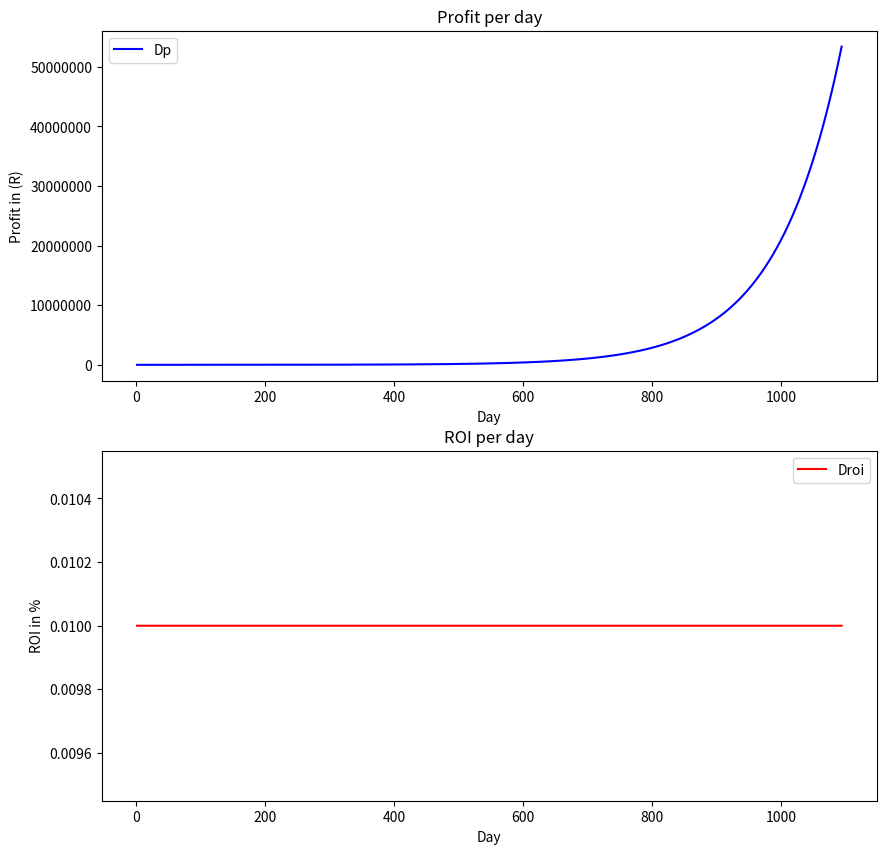

This figure's Python source: (Note: this script raises an exception after producing the figure.)
import random

Dt = 0
I = 1000

Date = []
Dp = []
Droi = []

# get random values from 1%-3% 
def get_random_roi():
    return 0.01

for d in range(1, 365*3):
    Dt = d
    ROI = get_random_roi()
    I = I + (I * ROI)
    Droi.append(ROI)
    Date.append(Dt)
    Dp.append(I)

import seaborn as sns
import matplotlib.pyplot as plt

# plot Date,Dp and Droi sub graphs
fig, (ax1, ax2) = plt.subplots(2, 1, figsize=(10, 10))
ax1.plot(Date, Dp, 'b')
ax1.set_title('Profit per day')
ax1.set_xlabel('Day')
ax1.set_ylabel('Profit in (R)')
ax1.ticklabel_format(useOffset=False, style='plain')
#add legend
ax1.legend(['Dp'])
ax2.plot(Date, Droi, 'r')
ax2.legend(['Droi'])
ax2.set_title('ROI per day')
ax2.set_xlabel('Day')
ax2.set_ylabel('ROI in %')
ax2.ticklabel_format(useOffset=False, style='plain')
#save plot
fig.savefig('images/plot.png')



# curve fit Dp and Droi
import numpy as np
from scipy.optimize import curve_fit

def func(Dp, T):
    return 1000*np.exp(T*Dp)

xdata = np.array(Date)
ydata = np.array(Dp)

popt, pcov = curve_fit(func, xdata, ydata, maxfev=5000)

#print equation
print('Dt = 1000 * exp(T * Dp)')
# print Dt at 1
equation = 'Dt = 1000 * exp('+str(round(popt[0],2))+'t)'

# plot curve fit Dp and Droi sub graphs
fig, (ax1, ax2) = plt.subplots(2, 1, figsize=(10, 10))
ax1.plot(xdata, ydata, 'b', label='data')
ax1.plot(xdata, func(xdata, *popt), 'r-', label='fit')
ax1.set_title('Profit per day')
ax1.set_xlabel('Day')
ax1.set_ylabel('Profit in (R)')
ax1.ticklabel_format(useOffset=False, style='plain')
#add legend
ax1.legend(['Actual Profit at time t', equation])
ax2.plot(Date, Droi, 'r')
ax2.legend(['Droi'])
ax2.set_title('ROI per day')
ax2.set_xlabel('Day')
ax2.set_ylabel('ROI in %')
ax2.ticklabel_format(useOffset=False, style='plain')
plt.show()

#save plot
fig.savefig('images/fit.png')









